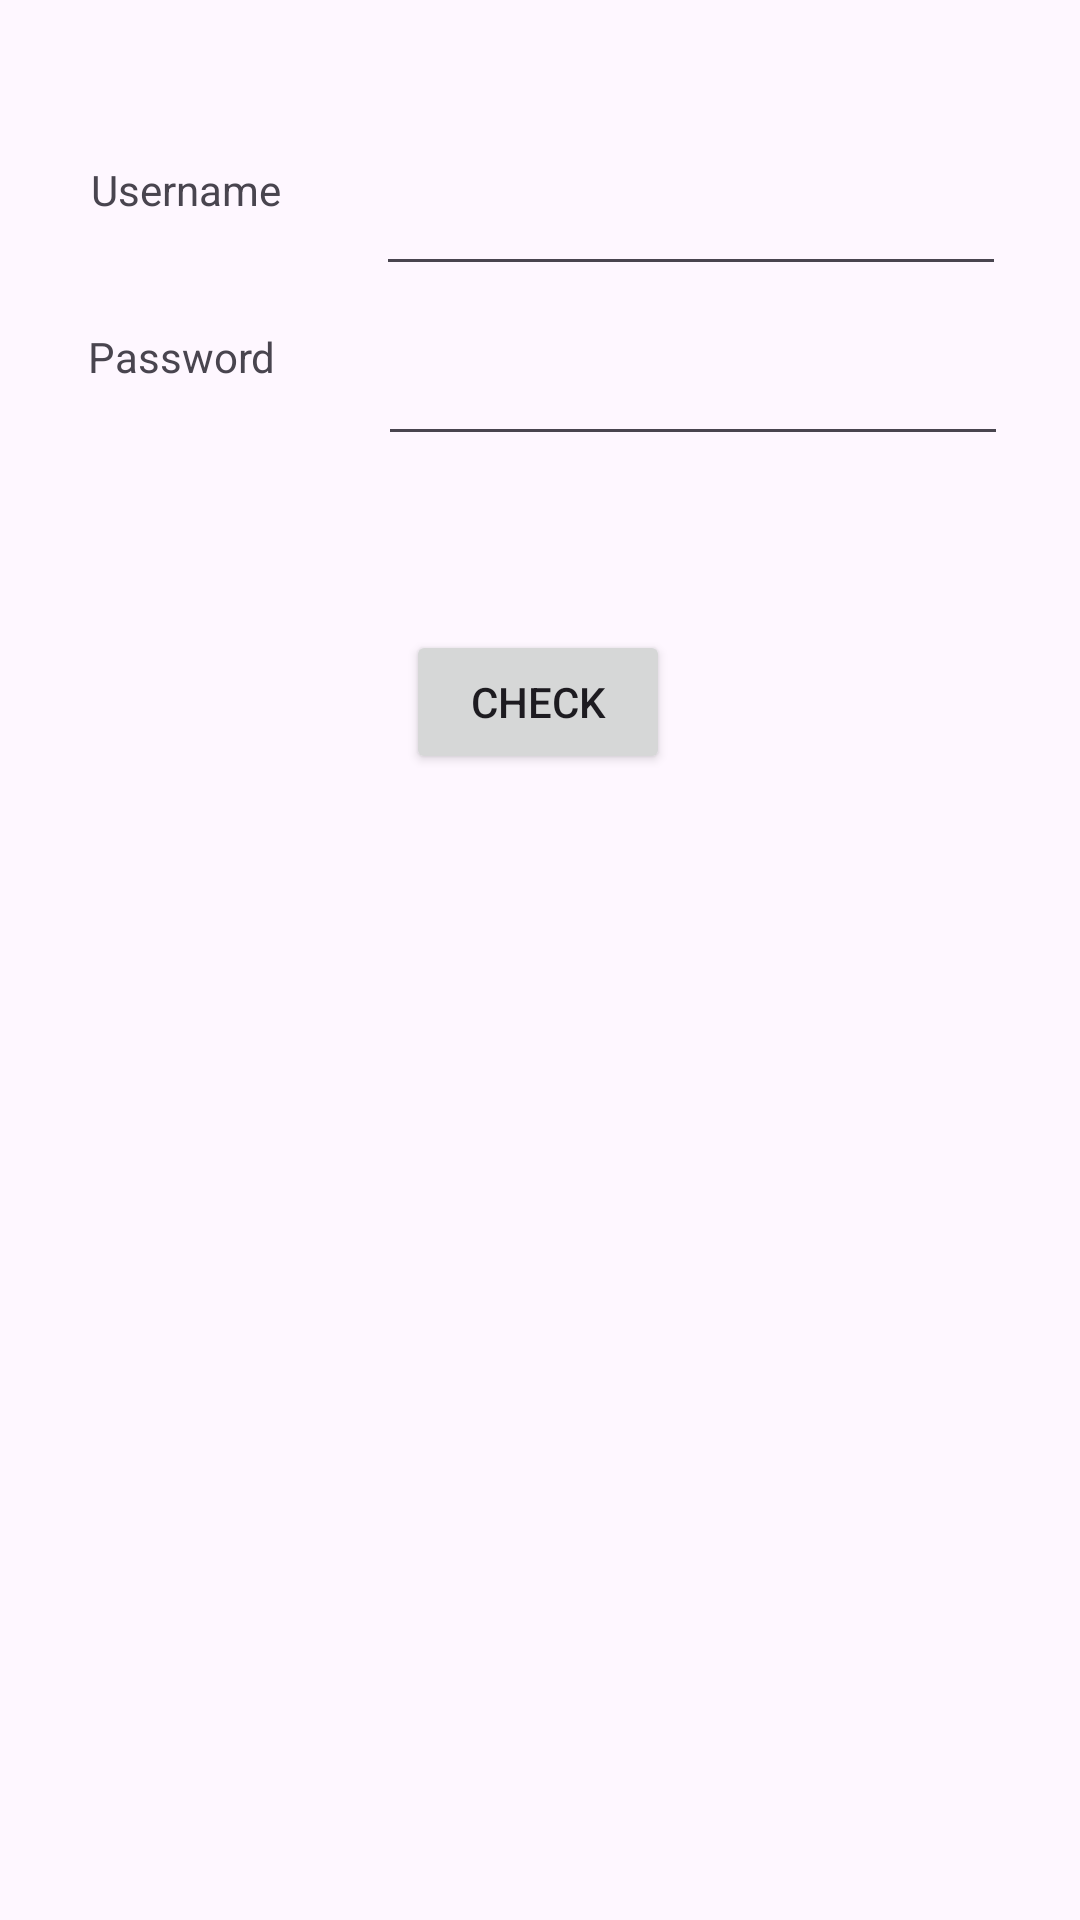

Here is an Android app screen rendered from its layout file. Give the layout XML and the strings, colors and styles it references.
<!-- AndroidManifest.xml: application theme Theme.Exercise03 -->
<!-- res/layout/activity_signin.xml -->
<?xml version="1.0" encoding="utf-8"?>
<androidx.constraintlayout.widget.ConstraintLayout xmlns:android="http://schemas.android.com/apk/res/android"
    xmlns:app="http://schemas.android.com/apk/res-auto"
    xmlns:tools="http://schemas.android.com/tools"
    android:layout_width="match_parent"
    android:layout_height="match_parent"
    tools:context=".SigninActivity">

    <TextView
        android:id="@+id/textView5"
        android:layout_width="90dp"
        android:layout_height="45dp"
        android:text="Username"
        app:layout_constraintBottom_toBottomOf="parent"
        app:layout_constraintEnd_toEndOf="parent"
        app:layout_constraintHorizontal_bias="0.112"
        app:layout_constraintStart_toStartOf="parent"
        app:layout_constraintTop_toTopOf="parent"
        app:layout_constraintVertical_bias="0.09" />

    <TextView
        android:id="@+id/textView6"
        android:layout_width="98dp"
        android:layout_height="46dp"
        android:text="Password"
        app:layout_constraintBottom_toBottomOf="parent"
        app:layout_constraintEnd_toEndOf="parent"
        app:layout_constraintHorizontal_bias="0.112"
        app:layout_constraintStart_toStartOf="parent"
        app:layout_constraintTop_toTopOf="parent"
        app:layout_constraintVertical_bias="0.184" />

    <EditText
        android:id="@+id/unameEditText"
        android:layout_width="wrap_content"
        android:layout_height="wrap_content"
        android:ems="10"
        android:inputType="text"
        app:layout_constraintBottom_toBottomOf="parent"
        app:layout_constraintEnd_toEndOf="parent"
        app:layout_constraintHorizontal_bias="0.835"
        app:layout_constraintStart_toStartOf="parent"
        app:layout_constraintTop_toTopOf="parent"
        app:layout_constraintVertical_bias="0.09" />

    <EditText
        android:id="@+id/passEditText"
        android:layout_width="wrap_content"
        android:layout_height="wrap_content"
        android:ems="10"
        android:inputType="textPassword"
        app:layout_constraintBottom_toBottomOf="parent"
        app:layout_constraintEnd_toEndOf="parent"
        app:layout_constraintHorizontal_bias="0.84"
        app:layout_constraintStart_toStartOf="parent"
        app:layout_constraintTop_toTopOf="parent"
        app:layout_constraintVertical_bias="0.185" />

    <Button
        android:id="@+id/checkButton"
        android:layout_width="wrap_content"
        android:layout_height="wrap_content"
        android:text="Check"
        app:layout_constraintBottom_toBottomOf="parent"
        app:layout_constraintEnd_toEndOf="parent"
        app:layout_constraintHorizontal_bias="0.498"
        app:layout_constraintStart_toStartOf="parent"
        app:layout_constraintTop_toTopOf="parent"
        app:layout_constraintVertical_bias="0.355" />
</androidx.constraintlayout.widget.ConstraintLayout>
<!-- resources referenced by this layout -->
<resources>
  <style name="Theme.Exercise03" parent="Base.Theme.Exercise03" />
  <style name="Base.Theme.Exercise03" parent="Theme.Material3.DayNight.NoActionBar">
          
          
      </style>
</resources>
